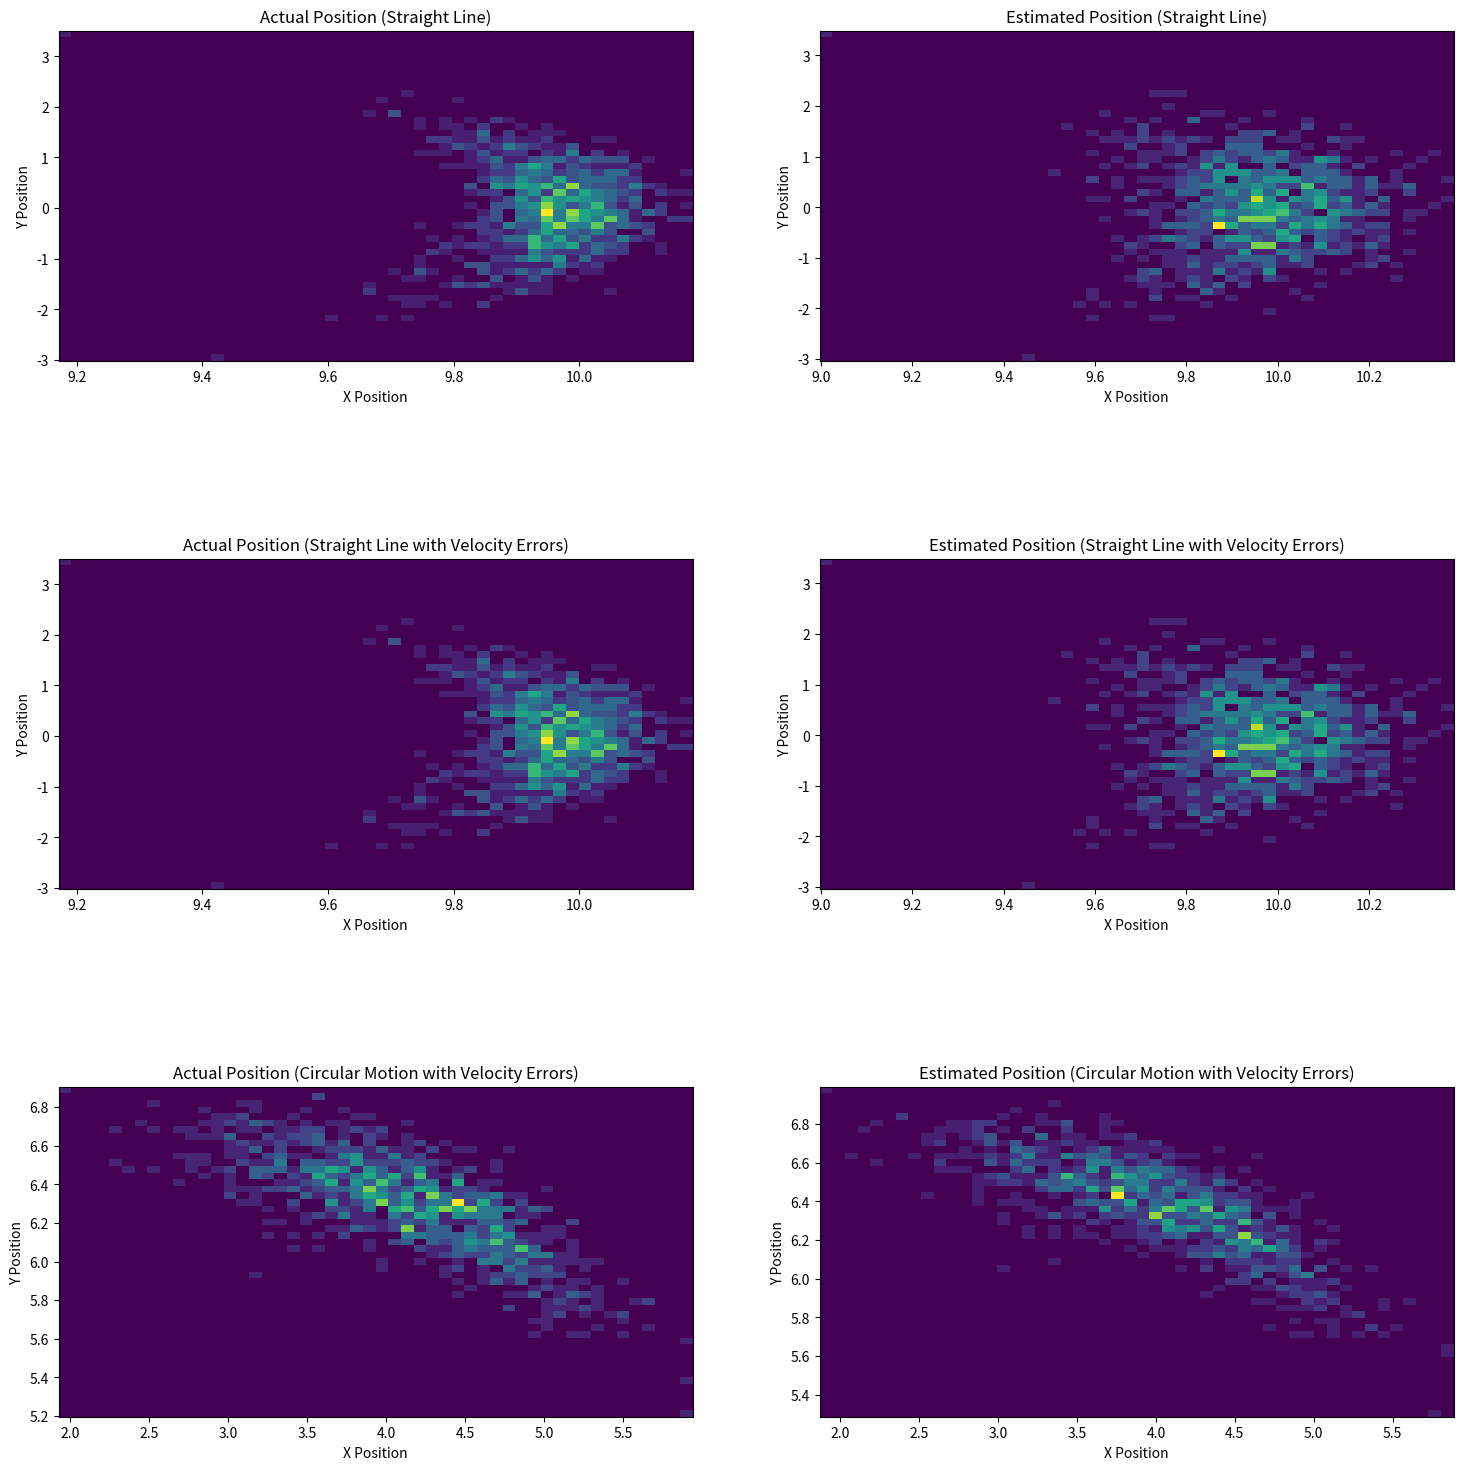
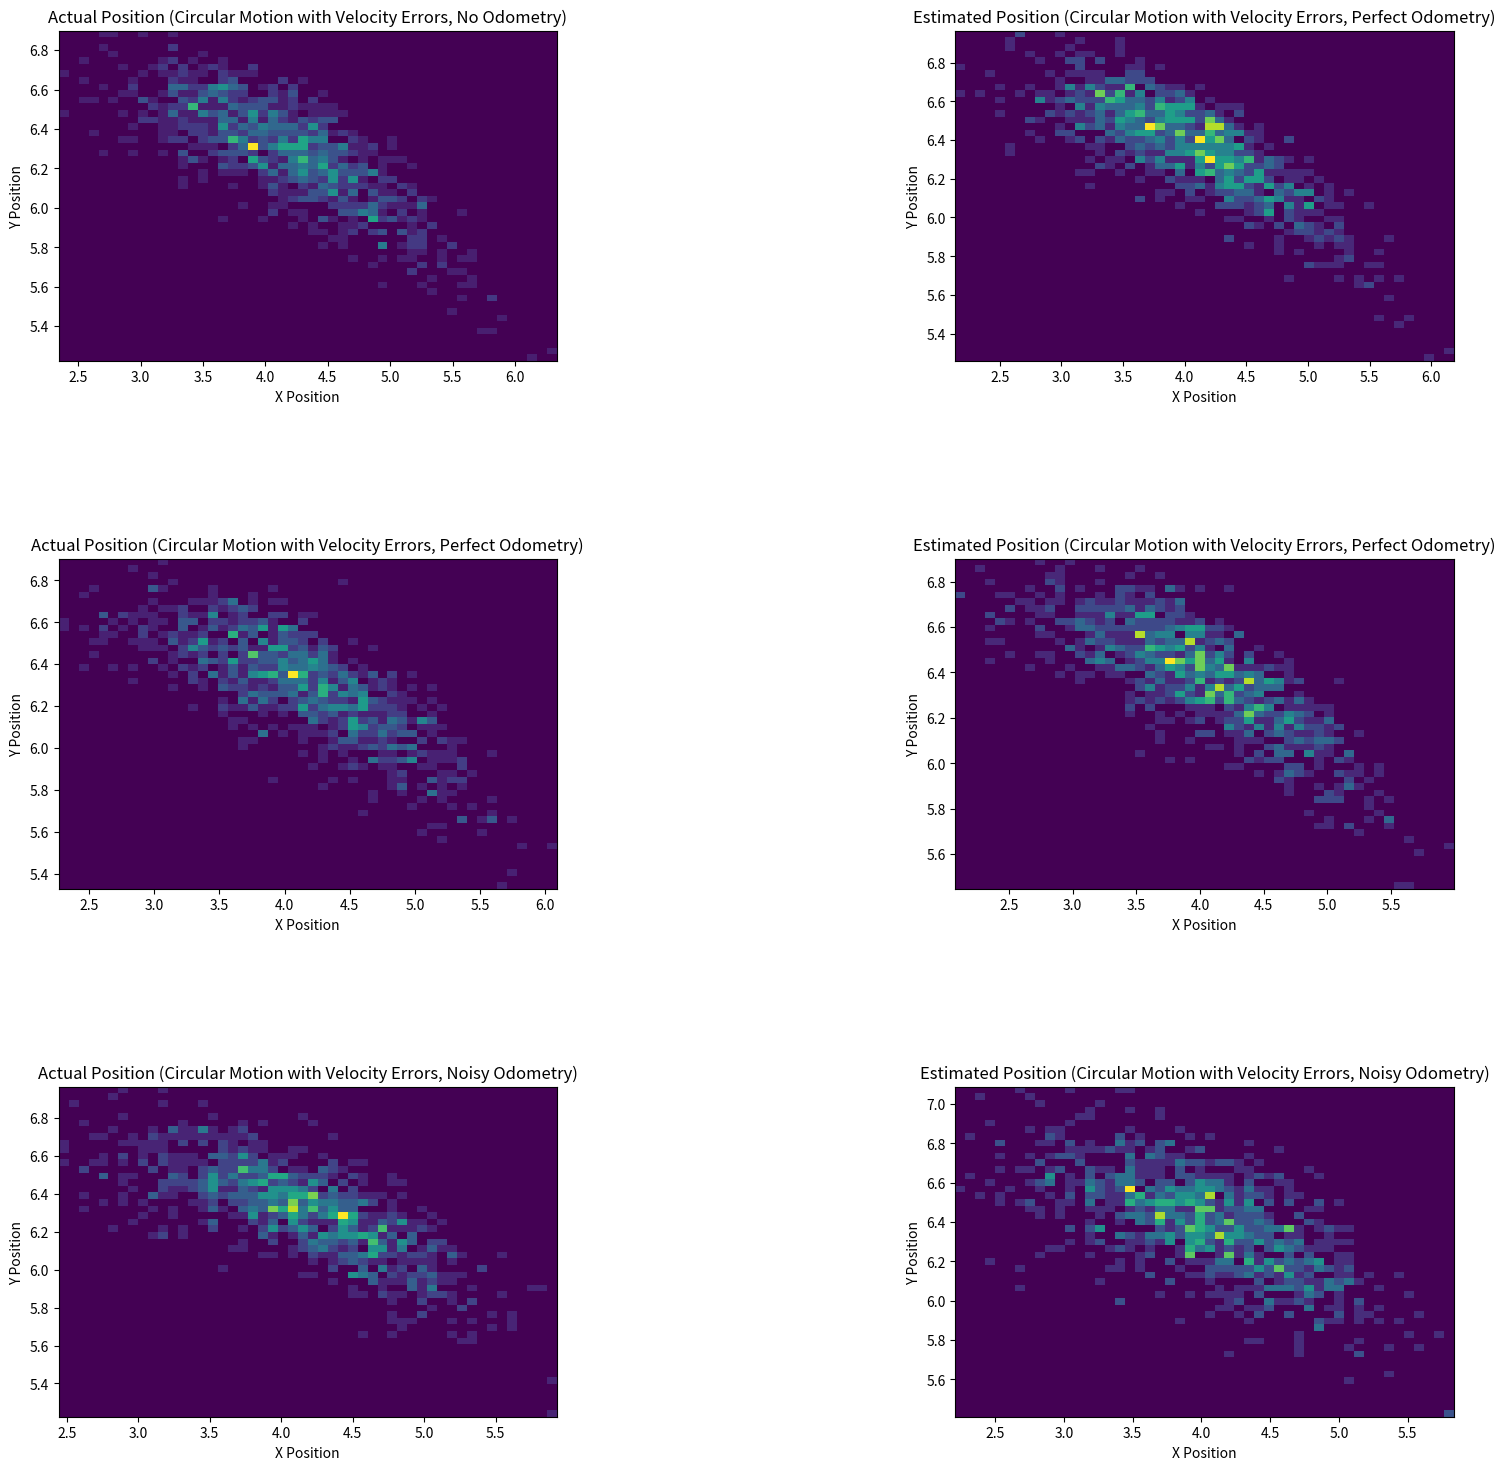

Reproduce these figures in Python, in order.
import numpy as np
import matplotlib.pyplot as plt

VELOCITY = 1.0
TIME_STEP = 0.1
TOTAL_TIME = 10.0
SIGMA_RIGHT = 0.1
SIGMA_LEFT = 0.1
SIGMA_O_RIGHT = 0.2
SIGMA_O_LEFT = 0.2
RADIUS = 5.0
B = 1.0

def kinematic_model(vr, vl, theta, time_step):
    delta_x = 0.5 * (vr + vl) * np.cos(theta) * time_step
    delta_y = 0.5 * (vr + vl) * np.sin(theta) * time_step
    delta_theta = (1/B) * (vr - vl) * time_step
    return delta_x, delta_y, delta_theta

def odometry(vr, vl, theta, time_step):
    odo_dx = 0.5 * (vr + vl) * np.cos(theta) * time_step
    odo_dy = 0.5 * (vr + vl) * np.sin(theta) * time_step
    return odo_dx, odo_dy

def simulate_robot(num_runs, velocity, time_step, total_time, sigma_right, sigma_left, sigma_o_right, sigma_o_left):
    results = []

    # Task a) and b) - Straight line motion without velocity errors (a) and with (b)
    positions = np.zeros((num_runs, 2))
    odometries = np.zeros((num_runs, 2))
    
    for error in [False, True]:
        for i in range(num_runs):
            x, y, theta = 0, 0, 0
            odom_x, odom_y = 0, 0

            for t in np.arange(0, total_time, time_step):

                if error: #b.1
                    noisy_vr = velocity + np.random.normal(0, sigma_right)
                    noisy_vl = velocity + np.random.normal(0, sigma_left)
                else: #a
                    noisy_vr = velocity 
                    noisy_vl = velocity 

                delta_x, delta_y, delta_theta = kinematic_model(noisy_vr, noisy_vl, theta, time_step)
                x += delta_x
                y += delta_y
                theta += delta_theta

                odom_vr = velocity + np.random.normal(0, sigma_o_right)
                odom_vl = velocity + np.random.normal(0, sigma_o_left)
                odo_dx, odo_dy = odometry(odom_vr, odom_vl, theta, time_step)
                odom_x += odo_dx
                odom_y += odo_dy

            positions[i] = [x, y]
            odometries[i] = [odom_x, odom_y]

        results.append((positions, odometries))

    # Task b) - Circular motion with and without velocity errors
    positions = np.zeros((num_runs, 2))
    odometries = np.zeros((num_runs, 2))

    for i in range(num_runs):
        x, y, theta = 0, 0, 0
        odom_x, odom_y= 0, 0

        for t in np.arange(0, total_time, time_step):
            vr = velocity
            vl = velocity * (1 - B / RADIUS)
            #random velocity noice
            noisy_vr = vr + np.random.normal(0, sigma_right)
            noisy_vl = vl + np.random.normal(0, sigma_left)
            #kinematic_model with velocity noise
            delta_x, delta_y, delta_theta = kinematic_model(noisy_vr, noisy_vl, theta, time_step)
            x += delta_x
            y += delta_y
            theta += delta_theta
            #without velocity noise
            odo_dx, odo_dy = odometry(vr, vl, theta, time_step)
            odom_x += odo_dx
            odom_y += odo_dy

        positions[i] = [x, y]
        odometries[i] = [odom_x, odom_y]

    results.append((positions, odometries))

    #Task c) Circular motion with velocities errors and odometry errors
    # i. drive without taking odometry into consideration
    # ii. make correlations based on the perfect odometry estimation
    # iii. make correlations based on the noisy odometry estimation 
    cases = [
        {'name': 'no_odom', 'odom_noise': False, 'odom_error': False},
        {'name': 'perfect_odom', 'odom_noise': False, 'odom_error': False},
        {'name': 'noisy_odom', 'odom_noise': True, 'odom_error': True}
    ]

    for case in cases:
        positions = np.zeros((num_runs, 2))
        odometries = np.zeros((num_runs, 2))
        for i in range(num_runs):
            x, y, theta = 0, 0, 0
            odom_x, odom_y = 0, 0

            for t in np.arange(0, total_time, time_step):
                vr = velocity
                vl = velocity * (1 - B / RADIUS)

                noisy_vr = vr + np.random.normal(0, sigma_right)
                noisy_vl = vl + np.random.normal(0, sigma_left)

                delta_x, delta_y, delta_theta = kinematic_model(noisy_vr, noisy_vl, theta, time_step)
                x += delta_x
                y += delta_y
                theta += delta_theta

                if case['odom_noise']:
                    odom_vr = vr + np.random.normal(0, sigma_o_right)
                    odom_vl = vl + np.random.normal(0, sigma_o_left)
                else:
                    odom_vr = vr
                    odom_vl = vl

                odo_dx, odo_dy = odometry(odom_vr, odom_vl, theta, time_step)
                odom_x += odo_dx
                odom_y += odo_dy

            positions[i] = [x, y]
            odometries[i] = [odom_x, odom_y]

        results.append((positions, odometries))

    return results

def plot_results(results):
    # First 6 histograms
    fig1, axs1 = plt.subplots(3, 2, figsize=(18, 18))

    axs1[0, 0].hist2d(results[0][0][:, 0], results[0][0][:, 1], bins=50)
    axs1[0, 0].set_title('Actual Position (Straight Line)')
    axs1[0, 0].set_xlabel('X Position')
    axs1[0, 0].set_ylabel('Y Position')

    axs1[0, 1].hist2d(results[0][1][:, 0], results[0][1][:, 1], bins=50)
    axs1[0, 1].set_title('Estimated Position (Straight Line)')
    axs1[0, 1].set_xlabel('X Position')
    axs1[0, 1].set_ylabel('Y Position')

    axs1[1, 0].hist2d(results[1][0][:, 0], results[1][0][:, 1], bins=50)
    axs1[1, 0].set_title('Actual Position (Straight Line with Velocity Errors)')
    axs1[1, 0].set_xlabel('X Position')
    axs1[1, 0].set_ylabel('Y Position')

    axs1[1, 1].hist2d(results[1][1][:, 0], results[1][1][:, 1], bins=50)
    axs1[1, 1].set_title('Estimated Position (Straight Line with Velocity Errors)')
    axs1[1, 1].set_xlabel('X Position')
    axs1[1, 1].set_ylabel('Y Position')

    axs1[2, 0].hist2d(results[2][0][:, 0], results[2][0][:, 1], bins=50)
    axs1[2, 0].set_title('Actual Position (Circular Motion with Velocity Errors)')
    axs1[2, 0].set_xlabel('X Position')
    axs1[2, 0].set_ylabel('Y Position')

    axs1[2, 1].hist2d(results[2][1][:, 0], results[2][1][:, 1], bins=50)
    axs1[2, 1].set_title('Estimated Position (Circular Motion with Velocity Errors)')
    axs1[2, 1].set_xlabel('X Position')
    axs1[2, 1].set_ylabel('Y Position')

    axs1[0, 0].set_ylabel('Y Position')
    axs1[1, 0].set_ylabel('Y Position')
    axs1[2, 0].set_ylabel('Y Position')

    plt1 = plt.gcf()
    plt.subplots_adjust(hspace=0.6)
    plt.show()

    # Last 6 histograms
    fig2, axs2 = plt.subplots(3, 2, figsize=(18, 18))

    axs2[0, 0].hist2d(results[3][0][:, 0], results[3][0][:, 1], bins=50)
    axs2[0, 0].set_title('Actual Position (Circular Motion with Velocity Errors, No Odometry)')
    axs2[0, 0].set_xlabel('X Position')
    axs2[0, 0].set_ylabel('Y Position')

    axs2[0, 1].hist2d(results[3][1][:, 0], results[3][1][:, 1], bins=50)
    axs2[0, 1].set_title('Estimated Position (Circular Motion with Velocity Errors, Perfect Odometry)')
    axs2[0, 1].set_xlabel('X Position')
    axs2[0, 1].set_ylabel('Y Position')

    axs2[1, 0].hist2d(results[4][0][:, 0], results[4][0][:, 1], bins=50)
    axs2[1, 0].set_title('Actual Position (Circular Motion with Velocity Errors, Perfect Odometry)')
    axs2[1, 0].set_xlabel('X Position')
    axs2[1, 0].set_ylabel('Y Position')

    axs2[1, 1].hist2d(results[4][1][:, 0], results[4][1][:, 1], bins=50)
    axs2[1, 1].set_title('Estimated Position (Circular Motion with Velocity Errors, Perfect Odometry)')
    axs2[1, 1].set_xlabel('X Position')
    axs2[1, 1].set_ylabel('Y Position')

    axs2[2, 0].hist2d(results[5][0][:, 0], results[5][0][:, 1], bins=50)
    axs2[2, 0].set_title('Actual Position (Circular Motion with Velocity Errors, Noisy Odometry)')
    axs2[2, 0].set_xlabel('X Position')
    axs2[2, 0].set_ylabel('Y Position')

    axs2[2, 1].hist2d(results[5][1][:, 0], results[5][1][:, 1], bins=50)
    axs2[2, 1].set_title('Estimated Position (Circular Motion with Velocity Errors, Noisy Odometry)')
    axs2[2, 1].set_xlabel('X Position')
    axs2[2, 1].set_ylabel('Y Position')

    axs2[0, 0].set_ylabel('Y Position')
    axs2[1, 0].set_ylabel('Y Position')
    axs2[2, 0].set_ylabel('Y Position')

    plt2 = plt.gcf()
    plt.subplots_adjust(hspace=0.6, wspace=0.8)
    plt.show()

num_runs = 1000
results = simulate_robot(num_runs, VELOCITY, TIME_STEP, TOTAL_TIME, SIGMA_RIGHT, SIGMA_LEFT, SIGMA_O_RIGHT, SIGMA_O_LEFT)
plot_results(results)